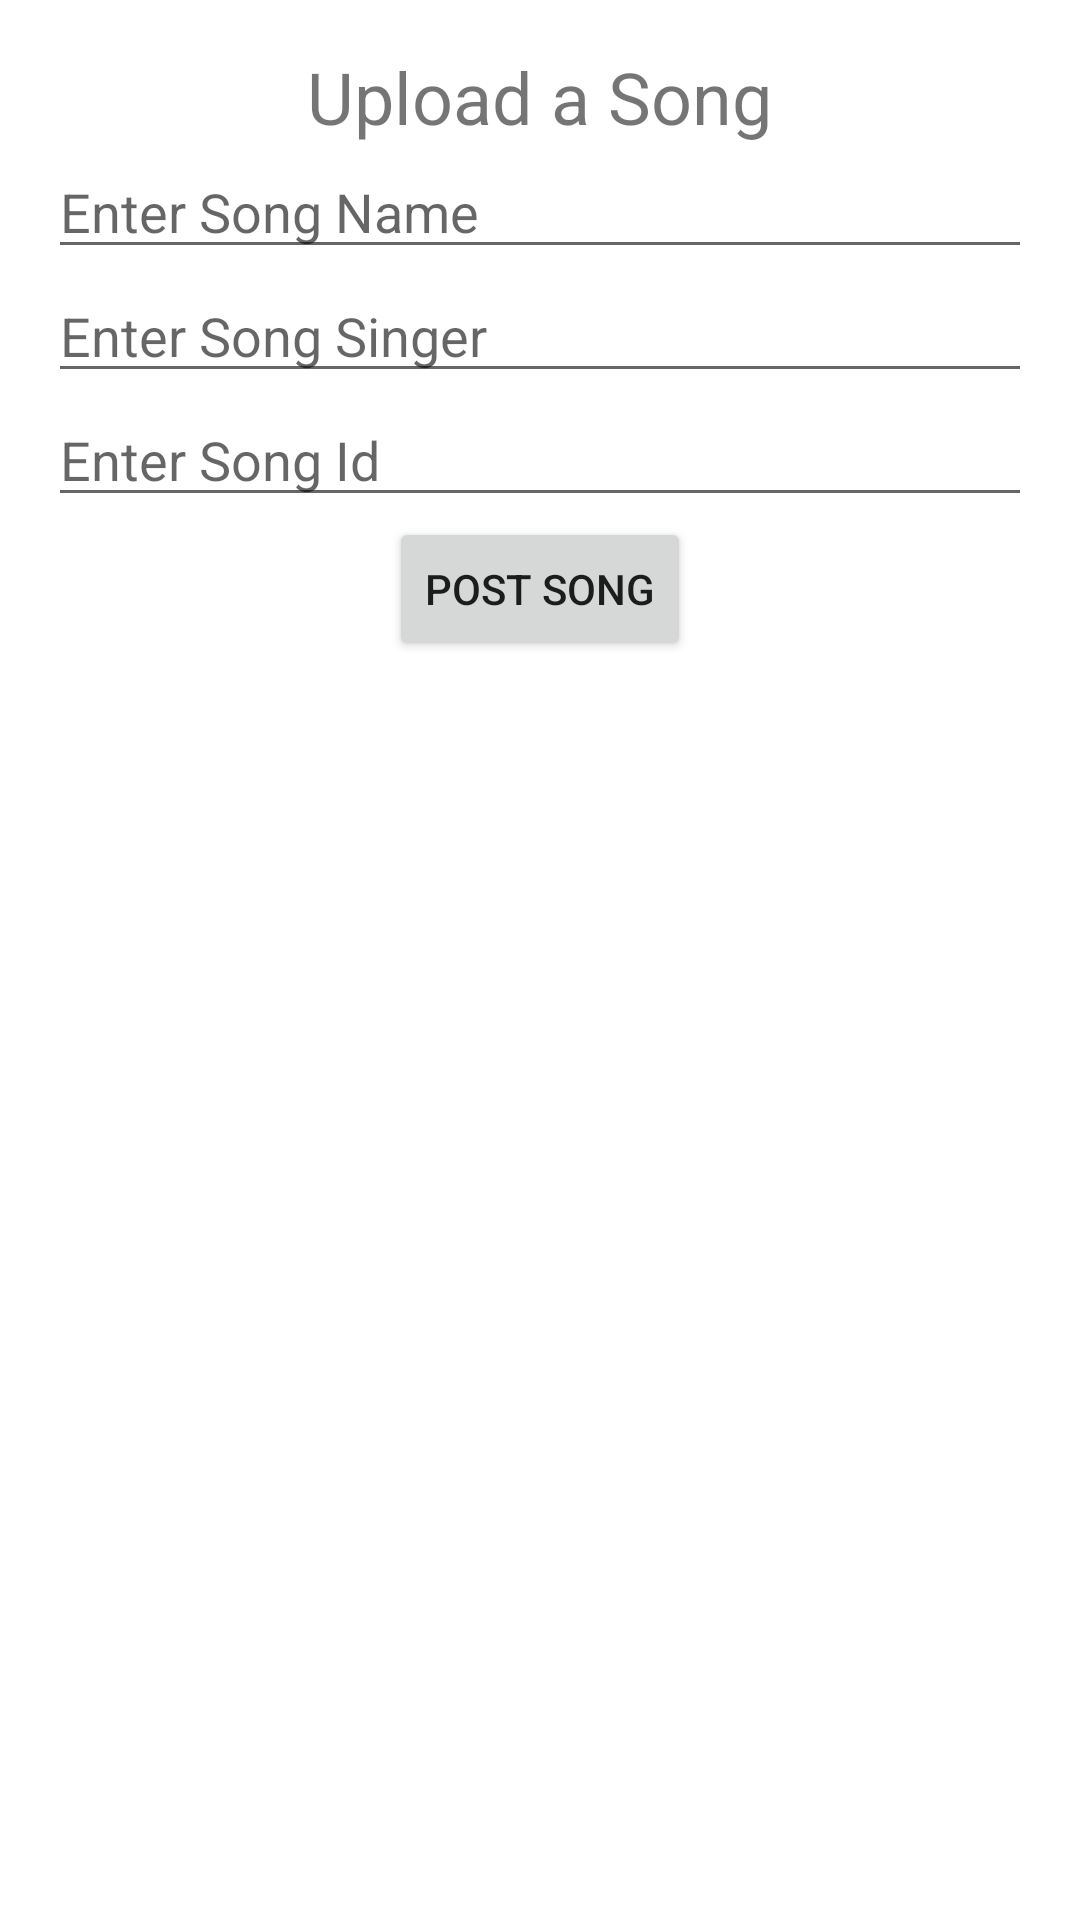

The Android layout XML behind this screen, and the referenced resources:
<!-- AndroidManifest.xml: application theme Theme.Tracks_REST_ClienteAndroid -->
<!-- res/layout/activity_newsong.xml -->
<?xml version="1.0" encoding="utf-8"?>
<LinearLayout xmlns:android="http://schemas.android.com/apk/res/android"
    android:id="@+id/main"
    android:layout_width="match_parent"
    android:layout_height="match_parent"
    android:orientation="vertical"
    android:padding="16dp">

    <TextView
        android:layout_width="wrap_content"
        android:layout_height="wrap_content"
        android:text="Upload a Song"
        android:textSize="24sp"
        android:layout_gravity="center" />

    <EditText
        android:id="@+id/song_name"
        android:layout_width="match_parent"
        android:layout_height="wrap_content"
        android:hint="Enter Song Name" />

    <EditText
        android:id="@+id/song_singer"
        android:layout_width="match_parent"
        android:layout_height="wrap_content"
        android:hint="Enter Song Singer" />

    <EditText
        android:id="@+id/song_id"
        android:layout_width="match_parent"
        android:layout_height="wrap_content"
        android:hint="Enter Song Id" />

    <Button
        android:id="@+id/btn_postSong"
        android:layout_width="wrap_content"
        android:layout_height="wrap_content"
        android:layout_gravity="center"
        android:onClick="onClick"
        android:text="Post Song" />
</LinearLayout>
<!-- resources referenced by this layout -->
<resources>
  <style name="Theme.Tracks_REST_ClienteAndroid" parent="Theme.MaterialComponents.DayNight.DarkActionBar">
          
          <item name="colorPrimary">@color/purple_500</item>
          <item name="colorPrimaryVariant">@color/purple_700</item>
          <item name="colorOnPrimary">@color/white</item>
          
          <item name="colorSecondary">@color/teal_200</item>
          <item name="colorSecondaryVariant">@color/teal_700</item>
          <item name="colorOnSecondary">@color/black</item>
          
          <item name="android:statusBarColor">?attr/colorPrimaryVariant</item>
          
      </style>
  <!-- not gathered from this repository: default colours our renderer supplied (Android Studio template values) -->
  <color name="purple_500">#FF6200EE</color>
  <color name="purple_700">#FF3700B3</color>
  <color name="teal_200">#FF03DAC5</color>
  <color name="teal_700">#FF018786</color>
  <color name="black">#FF000000</color>
  <color name="white">#FFFFFFFF</color>
</resources>
